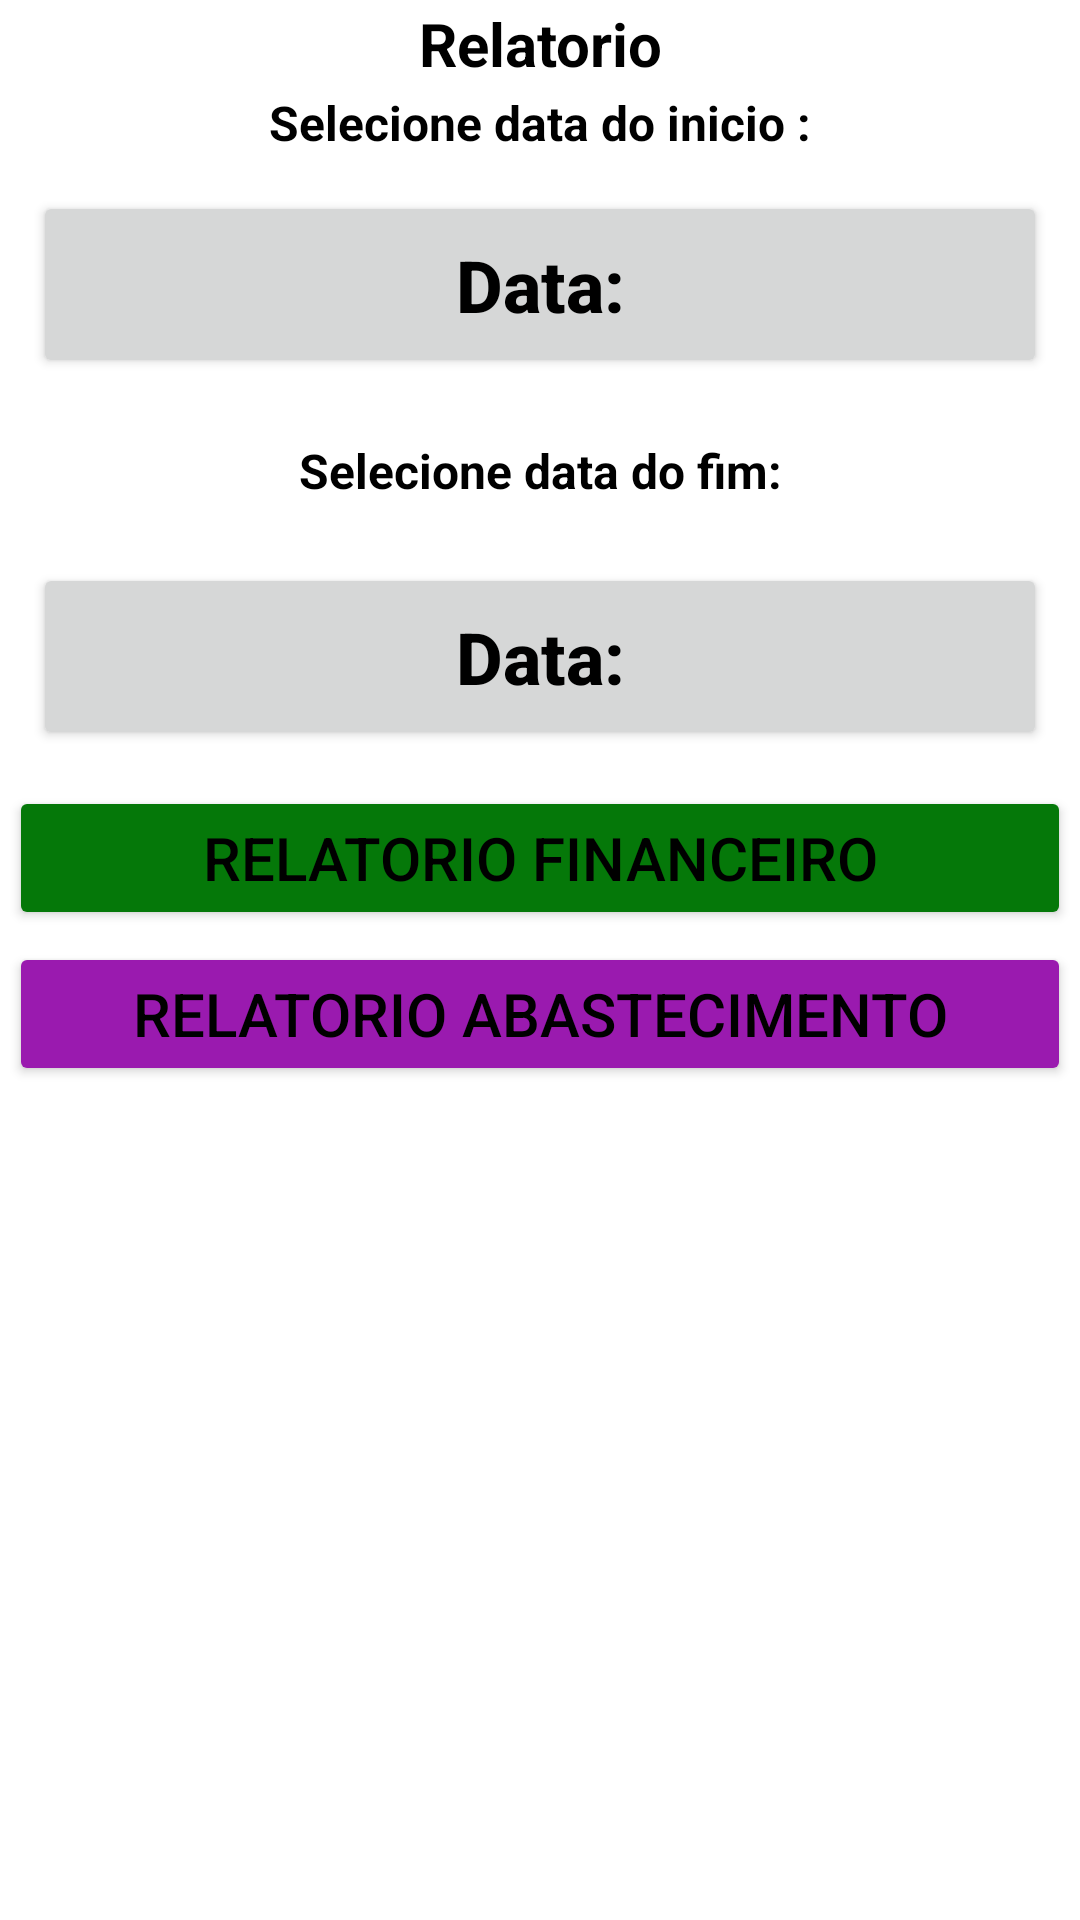

This screen was rendered from an Android layout file. Write that file and the resources it references.
<!-- AndroidManifest.xml: application theme Theme.AdministradorFinanceiro -->
<!-- res/layout/activity_selecao_relatorio.xml -->
<?xml version="1.0" encoding="utf-8"?>
<ScrollView xmlns:android="http://schemas.android.com/apk/res/android"
    xmlns:app="http://schemas.android.com/apk/res-auto"
    xmlns:tools="http://schemas.android.com/tools"
    android:layout_width="match_parent"
    android:layout_height="match_parent"

    app:layout_marginBaseline="2dp"
    tools:context=".Views.SelecaoRelatorioActivity">


    <LinearLayout
        android:id="@+id/layoutSc"
        android:layout_width="match_parent"
        android:layout_height="match_parent"
        android:layout_margin="1dp"
        android:layout_marginStart="1dp"
        android:layout_marginLeft="1dp"
        android:layout_marginTop="1dp"
        android:layout_marginEnd="1dp"
        android:layout_marginRight="1dp"
        android:layout_marginBottom="1dp"
        android:orientation="vertical">

        <TextView
            android:id="@+id/idTextTitulo"
            android:layout_width="match_parent"
            android:layout_height="wrap_content"
            android:text="@string/title_activity_relatorio"
            android:textAlignment="center"
            android:textColor="@color/black"
            android:textSize="20sp"
            android:textStyle="bold" />

        <TextView
            android:id="@+id/idTextInicio"
            android:layout_width="match_parent"
            android:layout_height="wrap_content"
            android:layout_margin="2dp"
            android:layout_marginStart="2dp"
            android:layout_marginLeft="2dp"
            android:layout_marginTop="2dp"
            android:layout_marginEnd="2dp"
            android:layout_marginRight="2dp"
            android:layout_marginBottom="2dp"
            android:text="@string/dataInicio"
            android:textAlignment="center"
            android:textColor="@color/black"
            android:textSize="16sp"
            android:textStyle="bold" />

        <Button
            android:id="@+id/idDateInicio"
            android:layout_width="match_parent"
            android:layout_height="wrap_content"
            android:layout_margin="10dp"
            android:layout_marginStart="10dp"
            android:hint="@string/hintDate"
            android:onClick="DateClickInicio"
            android:padding="15dp"
            android:textColorHint="@color/black"
            android:textSize="24sp"
            android:textStyle="bold" />

        <TextView
            android:id="@+id/idTextFim"
            android:layout_width="match_parent"
            android:layout_height="wrap_content"
            android:layout_margin="10dp"
            android:layout_marginLeft="10dp"
            android:layout_marginTop="10dp"
            android:layout_marginEnd="10dp"
            android:layout_marginBottom="10dp"
            android:text="@string/dataFim"
            android:textAlignment="center"
            android:textColor="@color/black"
            android:textSize="16sp"
            android:textStyle="bold" />

        <Button
            android:id="@+id/idDateFim"
            android:layout_width="match_parent"
            android:layout_height="wrap_content"
            android:layout_margin="10dp"
            android:layout_marginStart="10dp"
            android:hint="@string/hintDate"
            android:onClick="DateClickFim"
            android:padding="15dp"
            android:textColorHint="@color/black"
            android:textSize="24sp"
            android:textStyle="bold" />

        <Button
            android:id="@+id/idGerarFinanceiro"
            android:layout_width="match_parent"
            android:layout_height="wrap_content"
            android:layout_margin="2dp"
            android:layout_marginStart="2dp"
            android:layout_marginLeft="2dp"
            android:layout_marginTop="2dp"
            android:layout_marginEnd="2dp"
            android:layout_marginRight="2dp"
            android:layout_marginBottom="2dp"
            android:backgroundTint="@color/verde"
            android:onClick="relatorioFinancia"
            android:text="@string/btn_relatorio_financeiro"
            android:textColor="@color/black"
            android:textSize="20sp" />

        <Button
            android:id="@+id/idGerarAbastecimento"
            android:layout_width="match_parent"
            android:layout_height="wrap_content"
            android:layout_margin="2dp"
            android:layout_marginStart="2dp"
            android:layout_marginLeft="2dp"
            android:layout_marginTop="2dp"
            android:layout_marginEnd="2dp"
            android:layout_marginRight="2dp"
            android:layout_marginBottom="2dp"
            android:backgroundTint="@color/roxo"
            android:onClick="relatorioAbastecimento"
            android:text="@string/btn_relatorio_abastecimento"
            android:textColor="@color/black"
            android:textSize="20sp" />
    </LinearLayout>
</ScrollView>
<!-- resources referenced by this layout -->
<resources>
  <color name="black">#FF000000</color>
  <color name="roxo">#9A1AAF</color>
  <color name="verde">#057809</color>
  <string name="btn_relatorio_abastecimento">Relatorio abastecimento</string>
  <string name="btn_relatorio_financeiro">Relatorio financeiro</string>
  <string name="dataFim">Selecione data do fim:</string>
  <string name="dataInicio">Selecione data do inicio :</string>
  <string name="hintDate">Data:</string>
  <string name="title_activity_relatorio">Relatorio</string>
  <style name="Theme.AdministradorFinanceiro" parent="Theme.MaterialComponents.DayNight.DarkActionBar">
          
          <item name="colorPrimary">@color/purple_500</item>
          <item name="colorPrimaryVariant">@color/purple_700</item>
          <item name="colorOnPrimary">@color/white</item>
          
          <item name="colorSecondary">@color/teal_200</item>
          <item name="colorSecondaryVariant">@color/teal_700</item>
          <item name="colorOnSecondary">@color/black</item>
          
          <item name="android:statusBarColor" tools:targetApi="l">?attr/colorPrimaryVariant</item>
          
      </style>
  <color name="purple_500">#FF6200EE</color>
  <color name="purple_700">#FF3700B3</color>
  <color name="white">#FFFFFFFF</color>
  <color name="teal_200">#FF03DAC5</color>
  <color name="teal_700">#FF018786</color>
</resources>
